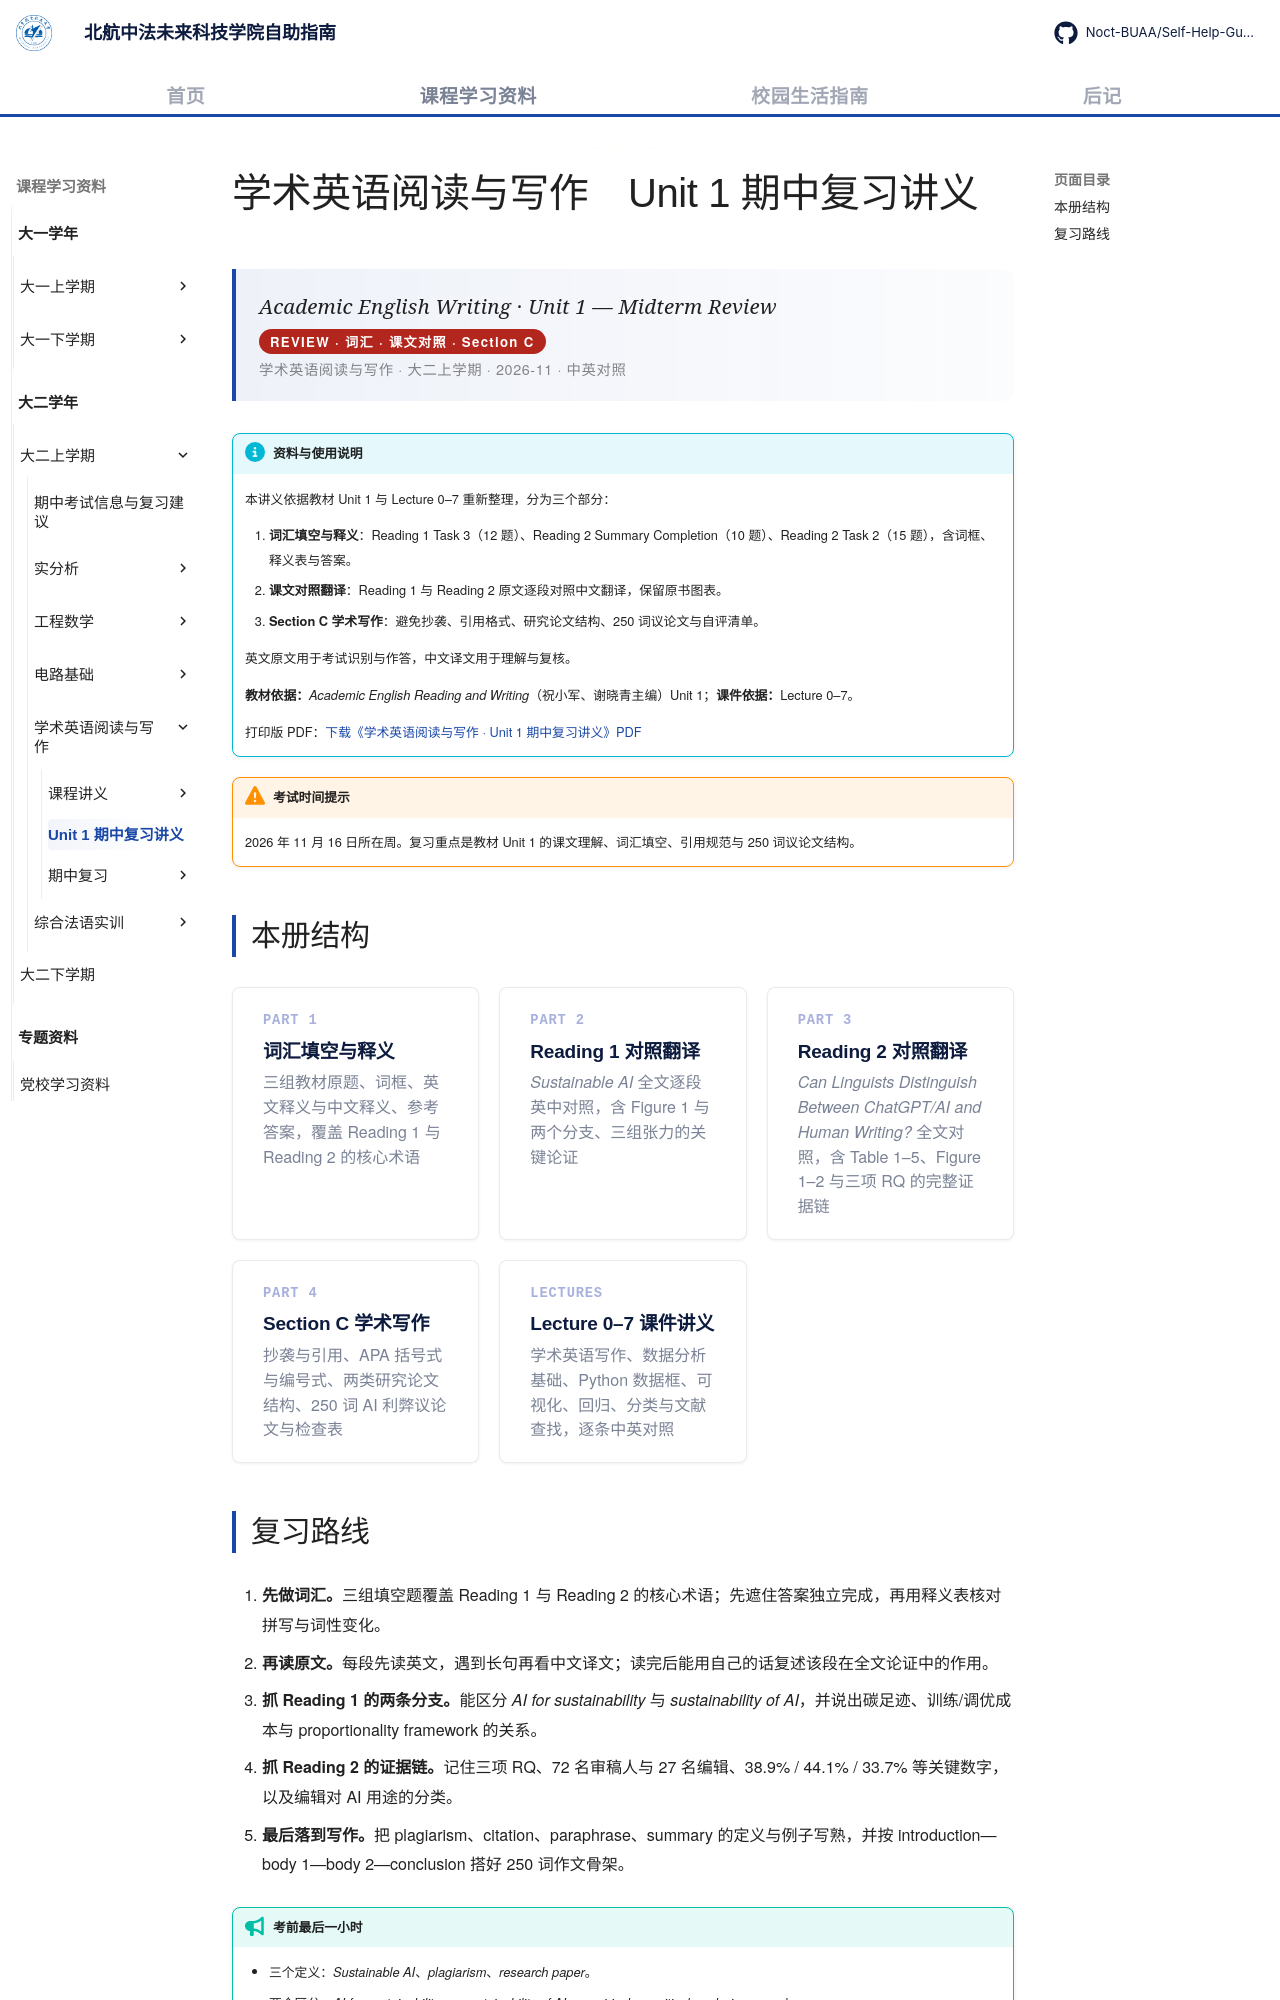

repository: Noct-BUAA/Self-Help-Guide-of-BIFAST-BUAA · page: courses/year2/semester1/学术英语阅读与写作/期中复习讲义/index.html · generator: mkdocs

---
title: Unit 1 期中复习讲义
comments: true
---

# 学术英语阅读与写作　Unit 1 期中复习讲义

<div class="lecture-hero">
<p class="lecture-hero__fr">Academic English Writing · Unit 1 — Midterm Review</p>
<p class="lecture-badge">REVIEW · 词汇 · 课文对照 · Section C</p>
<p class="lecture-hero__meta">学术英语阅读与写作 · 大二上学期 · 2026-11 · 中英对照</p>
</div>

!!! info "资料与使用说明"

    本讲义依据教材 Unit 1 与 Lecture 0–7 重新整理，分为三个部分：

    1. <strong>词汇填空与释义</strong>：Reading 1 Task 3（12 题）、Reading 2 Summary Completion（10 题）、Reading 2 Task 2（15 题），含词框、释义表与答案。
    2. <strong>课文对照翻译</strong>：Reading 1 与 Reading 2 原文逐段对照中文翻译，保留原书图表。
    3. <strong>Section C 学术写作</strong>：避免抄袭、引用格式、研究论文结构、250 词议论文与自评清单。

    英文原文用于考试识别与作答，中文译文用于理解与复核。

    <strong>教材依据：</strong>*Academic English Reading and Writing*（祝小军、谢晓青主编）Unit 1；<strong>课件依据：</strong>Lecture 0–7。

    打印版 PDF：[下载《学术英语阅读与写作 · Unit 1 期中复习讲义》PDF](../../../../assets/files/学术英语阅读与写作_Unit1_期中复习讲义.pdf)

!!! warning "考试时间提示"

    2026 年 11 月 16 日所在周。复习重点是教材 Unit 1 的课文理解、词汇填空、引用规范与 250 词议论文结构。

## 本册结构

<div class="card-grid card-grid--three">

  <a class="card" href="../期中复习/01-vocabulary-cloze/">
    <div class="card-num">PART 1</div>
    <h3>词汇填空与释义</h3>
    <p>三组教材原题、词框、英文释义与中文释义、参考答案，覆盖 Reading 1 与 Reading 2 的核心术语</p>
  </a>

  <a class="card" href="../期中复习/02-reading1-sustainable-ai/">
    <div class="card-num">PART 2</div>
    <h3>Reading 1 对照翻译</h3>
    <p><em>Sustainable AI</em> 全文逐段英中对照，含 Figure 1 与两个分支、三组张力的关键论证</p>
  </a>

  <a class="card" href="../期中复习/03-reading2-ai-writing/">
    <div class="card-num">PART 3</div>
    <h3>Reading 2 对照翻译</h3>
    <p><em>Can Linguists Distinguish Between ChatGPT/AI and Human Writing?</em> 全文对照，含 Table 1–5、Figure 1–2 与三项 RQ 的完整证据链</p>
  </a>

  <a class="card" href="../期中复习/04-section-c-academic-writing/">
    <div class="card-num">PART 4</div>
    <h3>Section C 学术写作</h3>
    <p>抄袭与引用、APA 括号式与编号式、两类研究论文结构、250 词 AI 利弊议论文与检查表</p>
  </a>

  <a class="card" href="../课程讲义/00-academic-english-writing/">
    <div class="card-num">LECTURES</div>
    <h3>Lecture 0–7 课件讲义</h3>
    <p>学术英语写作、数据分析基础、Python 数据框、可视化、回归、分类与文献查找，逐条中英对照</p>
  </a>

</div>
